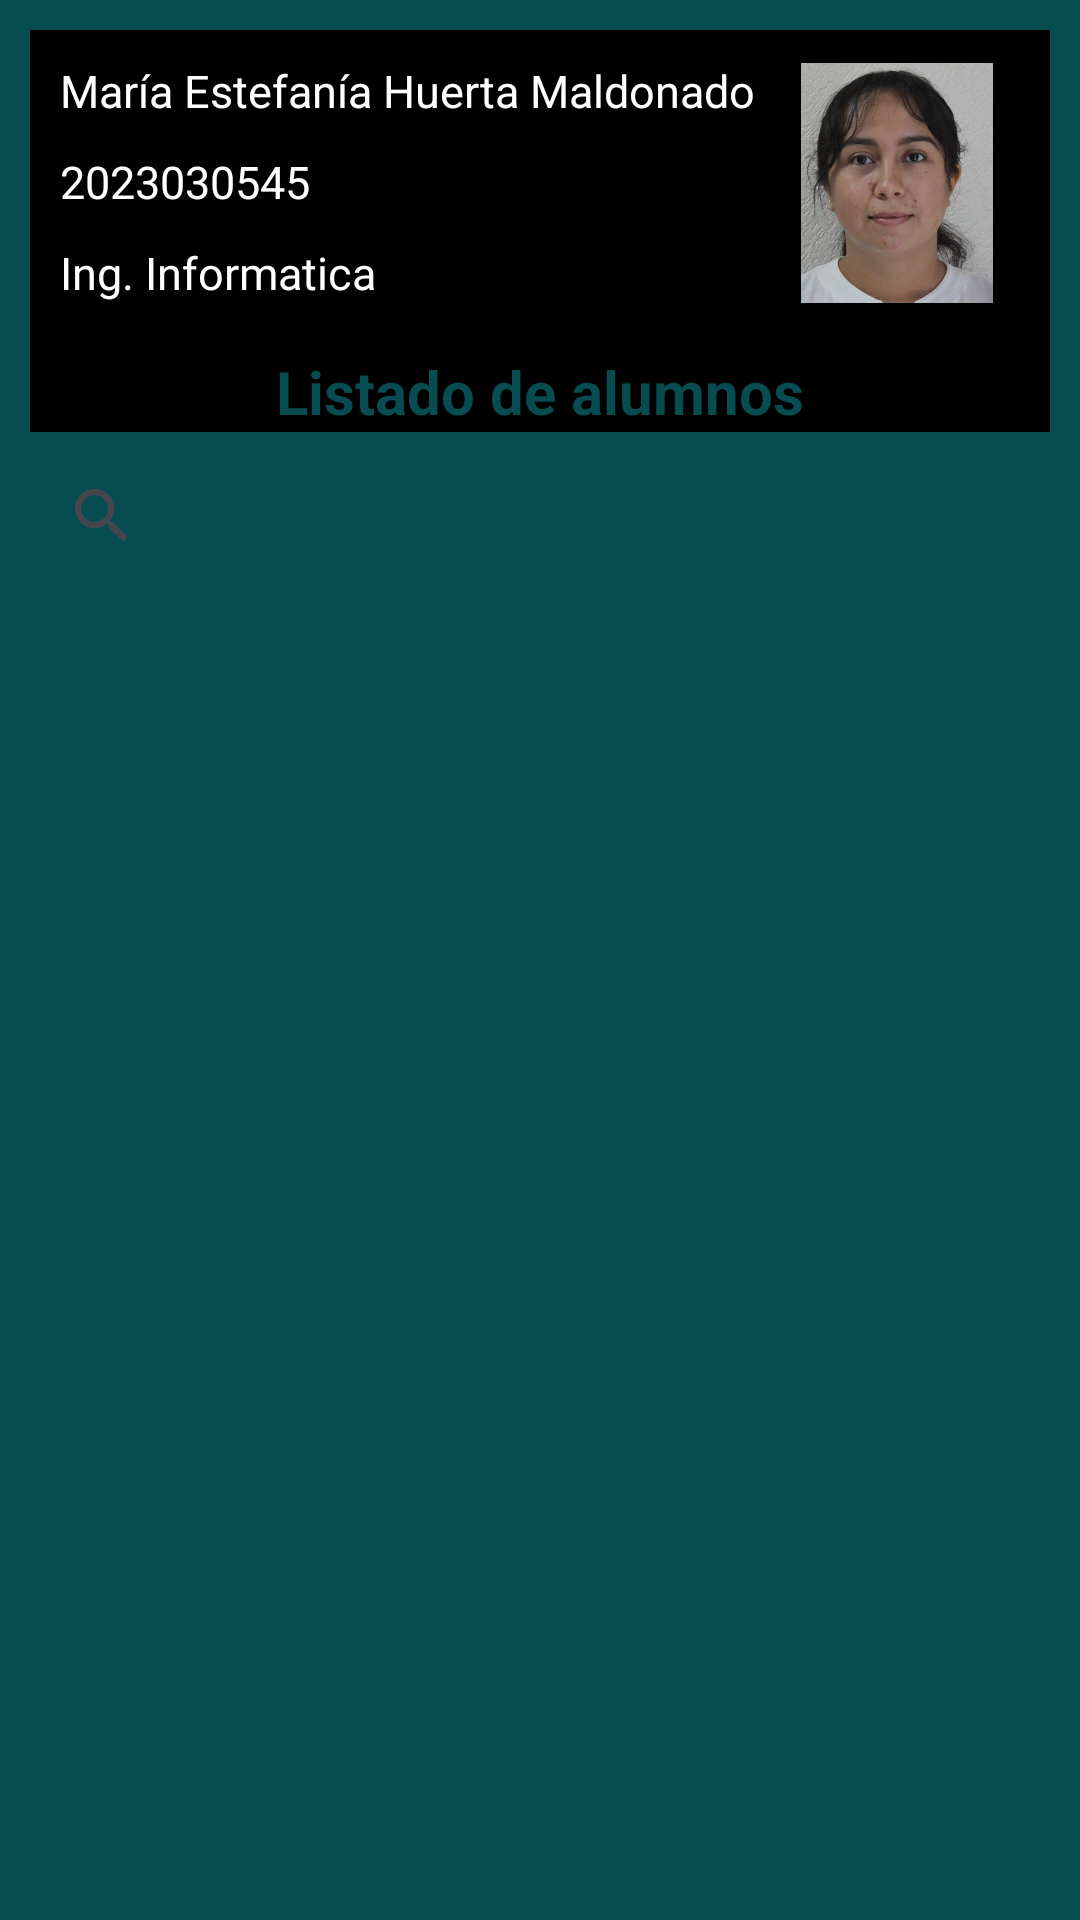

Write the Android layout XML for this screen, with the resource values it uses.
<!-- AndroidManifest.xml: application theme Theme.Unidad02 -->
<!-- res/layout/fragment_lista.xml -->
<?xml version="1.0" encoding="utf-8"?>
<FrameLayout xmlns:android="http://schemas.android.com/apk/res/android"
    xmlns:tools="http://schemas.android.com/tools"
    android:layout_width="match_parent"
    android:layout_height="match_parent"
    xmlns:app="http://schemas.android.com/apk/res-auto"
    android:background="@color/fondoLista"
    android:id="@+id/alumnofg"
    tools:context=".listaFragment">

    <LinearLayout
        android:layout_width="match_parent"
        android:layout_height="match_parent"
        android:orientation="vertical"
        android:padding="10sp">

        <RelativeLayout
            android:layout_width="match_parent"
            android:layout_height="wrap_content"
            android:background="@color/black"
            android:paddingBottom="16sp">

            <TextView
                android:layout_width="wrap_content"
                android:layout_height="wrap_content"
                android:text="@string/strNombreAlumno"
                android:textColor="@color/white"
                android:textSize="15sp"
                android:paddingLeft="10sp"
                android:paddingTop="10sp"
                android:id="@+id/lblNombre">
            </TextView>

            <TextView
                android:layout_width="wrap_content"
                android:layout_height="wrap_content"
                android:text="@string/strMatricula"
                android:textColor="@color/white"
                android:textSize="15sp"
                android:paddingLeft="10sp"
                android:paddingTop="10sp"
                android:id="@+id/lblMatricula"
                android:layout_below="@+id/lblNombre">
            </TextView>

            <TextView
                android:layout_width="wrap_content"
                android:layout_height="wrap_content"
                android:text="@string/strEspecialidad"
                android:textColor="@color/white"
                android:textSize="15sp"
                android:paddingLeft="10sp"
                android:paddingTop="10sp"
                android:id="@+id/lblMateria"
                android:layout_below="@+id/lblMatricula">
            </TextView>

            <ImageView
                android:layout_width="80dp"
                android:layout_height="80dp"
                android:id="@+id/f1"
                android:layout_alignParentEnd="true"
                android:layout_marginEnd="11sp"
                android:layout_marginTop="11sp"
                android:src="@mipmap/estefania">
            </ImageView>
        </RelativeLayout>

        <TextView
            android:layout_width="match_parent"
            android:layout_height="wrap_content"
            android:text="@string/strlstAlumnos"
            android:textSize="20sp"
            android:textColor="@color/fondoLista"
            android:background="@color/black"
            android:textStyle="bold"
            android:gravity="center"/>

        <SearchView
            android:layout_width="match_parent"
            android:layout_height="wrap_content"
            android:id="@+id/srvAlumnos"
            android:layout_marginTop="4dp"
            android:queryHint="@string/strBuscarA"
            android:iconifiedByDefault="true"
            style="?attr/searchViewStyle"/>

        <androidx.recyclerview.widget.RecyclerView
            android:layout_width="match_parent"
            android:layout_height="450dp"
            android:id="@+id/recId"/>

        <com.google.android.material.floatingactionbutton.FloatingActionButton
            android:id="@+id/btnAgregarAlumno"
            android:layout_width="wrap_content"
            android:layout_height="wrap_content"
            android:layout_gravity="bottom|end"
            android:layout_marginEnd="20dp"
            android:layout_marginBottom="90dp"
            android:src="@android:drawable/ic_input_add"
            app:borderWidth="2dp"
            app:elevation="3dp"
            app:backgroundTint="@color/white"
            android:contentDescription="@string/strNuevoAlu"/>

    </LinearLayout>
</FrameLayout>
<!-- resources referenced by this layout -->
<resources>
  <color name="black">#FF000000</color>
  <color name="fondoLista">#064C50</color>
  <color name="white">#FFFFFFFF</color>
  <!-- mipmap estefania: jpeg bitmap (mipmap-hdpi, 49112 bytes) -->
  <string name="strBuscarA">Buscar Alumno</string>
  <string name="strEspecialidad"> Ing. Informatica </string>
  <string name="strMatricula"> 2023030545</string>
  <string name="strNombreAlumno">María Estefanía Huerta Maldonado</string>
  <string name="strNuevoAlu">Agregar un nuevo alumno</string>
  <string name="strlstAlumnos">Listado de alumnos</string>
  <style name="Theme.Unidad02" parent="Base.Theme.Unidad02" />
  <style name="Base.Theme.Unidad02" parent="Theme.Material3.DayNight.NoActionBar">
          
          
      </style>
</resources>
